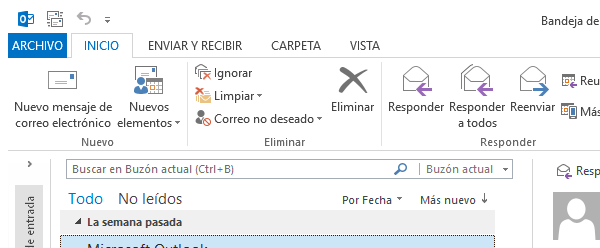
Task: Transactional Process
Workflow: Main

Step 1: Open Application 'OUTLOOK.EXE Bandeja' on the element in window 'Bandeja de entrada - [email redacted] - Outlook' (outlook.exe)

Step 2: click on the push button 'Nuevo mensaje de   correo electrónico' (no picture)

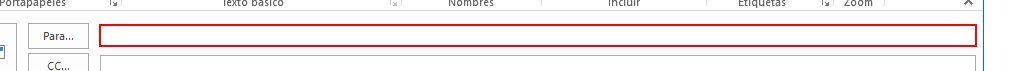
Step 3: type [Correos] into 'RichEdit20WPT' in window 'Sin título - Mensaje (HTML)' (outlook.exe)

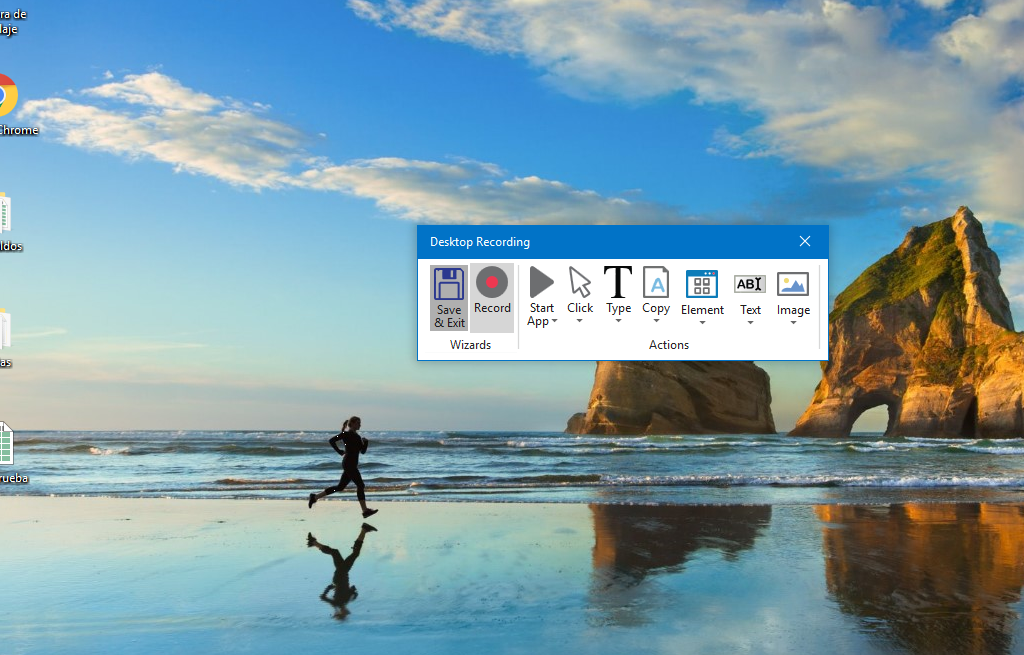
Step 4: Attach Window 'Sint tulo Rctrl_ren' on the element in window 'Sin título - Mensaje (HTML)' (outlook.exe)

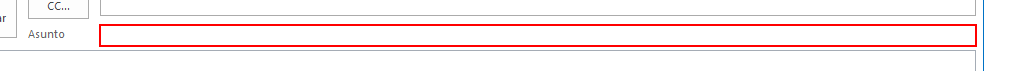
Step 5: click on 'RichEdit20WPT'

Step 6: type "Nota importante" into 'RichEdit20WPT' (same screen as step 5)

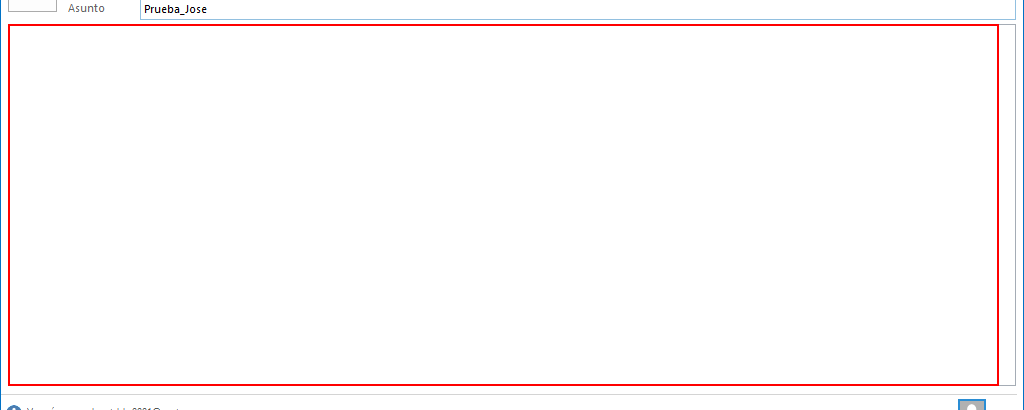
Step 7: type "["Se enviá dato de:"+Usuario+"con el:"+id]" into the element in window 'Mensaje de prueba de Microsoft Outlook - Mensaje'

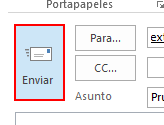
Step 8: click on 'push button' in window 'Prueba - Mensaje (HTML)' (outlook.exe)

Step 9: Open Application 'OUTLOOK.EXE Bandeja' on the element in window 'Bandeja de entrada - [email redacted] - Outlook' (outlook.exe) (same screen as step 1)

Step 10: click on the push button 'Nuevo mensaje de   correo electrónico' (no picture)

Step 11: type [Correos] into 'RichEdit20WPT' in window 'Sin título - Mensaje (HTML)' (outlook.exe) (same screen as step 3)

Step 12: Attach Window 'Sint tulo Rctrl_ren' on the element in window 'Sin título - Mensaje (HTML)' (outlook.exe) (same screen as step 4)

Step 13: click on 'RichEdit20WPT' (same screen as step 5)

Step 14: type "Nota importante" into 'RichEdit20WPT' (same screen as step 5)

Step 15: type "["Se enviá dato de:"+Usuario+"con el:"+id]" into the element in window 'Mensaje de prueba de Microsoft Outlook - Mensaje' (same screen as step 7)

Step 16: click on 'push button' in window 'Prueba - Mensaje (HTML)' (outlook.exe) (same screen as step 8)